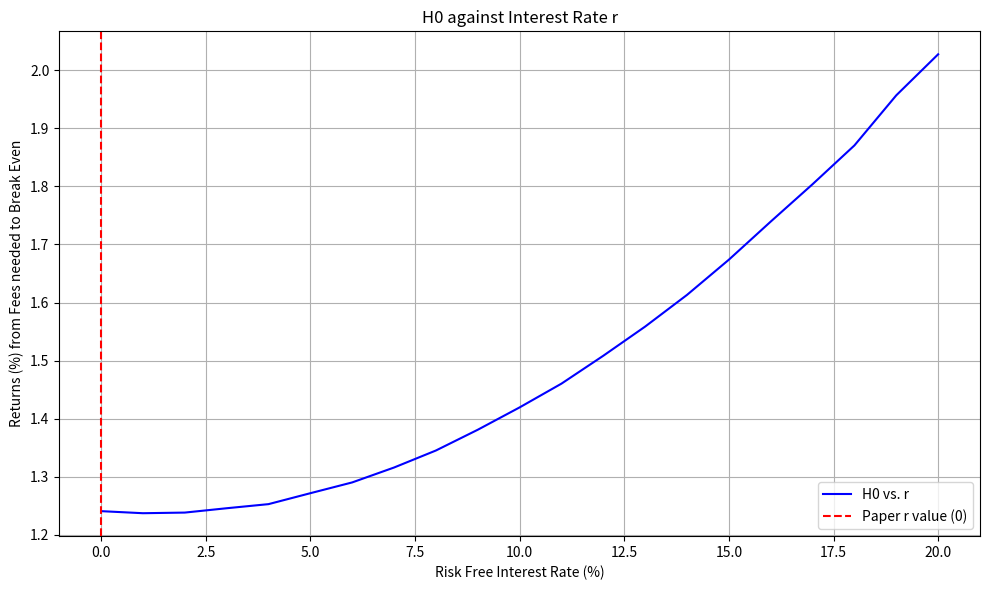
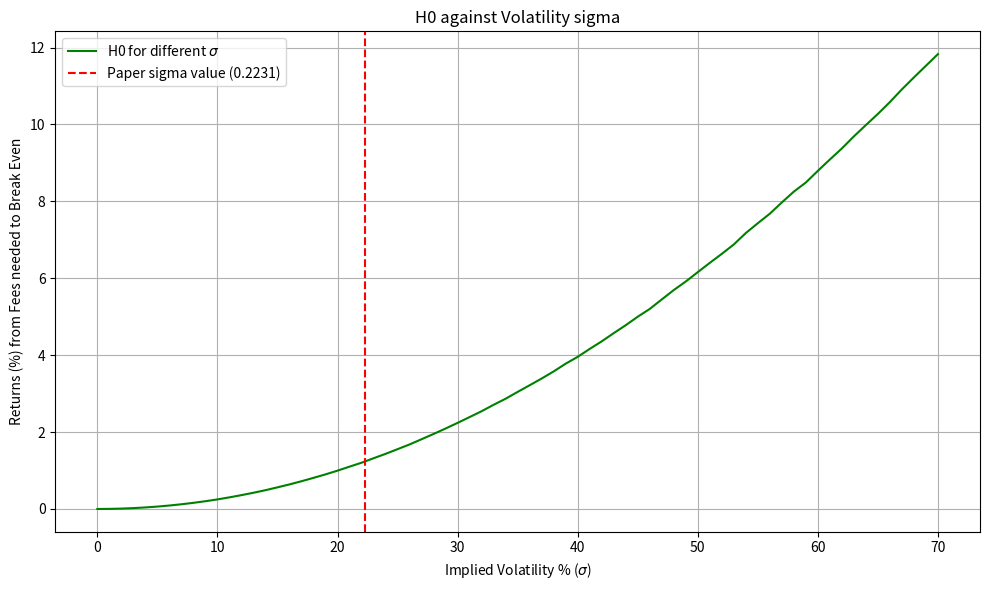

The matplotlib source for these figures, in order:
import math
import numpy as np
import matplotlib.pyplot as plt

# Parameters from the paper
S0 = 1
y0 = 100
x0 = 100
L = math.sqrt(y0 * x0)
T = 1  # As given in the paper
num_simulations = 1000000  # Number of Monte Carlo simulations

def compute_sigma(u, delta_t=1):
    """Compute sigma given u and Delta t."""
    return math.log(u) / math.sqrt(delta_t)

def monte_carlo_simulation(r, sigma, num_simulations, T, S0):
    """Simulate ST using Geometric Brownian Motion and compute expected H(T)"""
    dt = T
    # Generate standard normally distributed random numbers
    Z = np.random.standard_normal(num_simulations)
    
    # Simulate ST using GBM formula
    ST = S0 * np.exp((r - 0.5 * sigma**2) * dt + sigma * math.sqrt(dt) * Z)
    
    # Calculate the payoff for each simulation
    payoff = (np.sqrt(ST) - np.sqrt(S0))**2
    
    # Calculate the expected payoff, discounted to present value
    H0 = 100*np.exp(-r * T) * np.mean(payoff)
    
    return H0

# Replicating paper's results
u = 5/4
sigma_estimated = compute_sigma(u)
H0_estimated = monte_carlo_simulation(0, sigma_estimated, num_simulations, T, S0)

print(f"Estimated sigma: {sigma_estimated:.4f}")
print(f"Estimated H0: {H0_estimated:.4f}")
print("\n")
              # %%


# Experimenting with different values of r and sigma
r_values = np.linspace(0, 0.20, 21)
sigma_values = np.linspace(0, 0.7, 71)

# Store results for plots
H0_vs_r = []
H0_vs_sigma = []

for r in r_values:
    H0 = monte_carlo_simulation(r, sigma_estimated, num_simulations, T, S0)
    H0_vs_r.append(H0)

for sigma in sigma_values:
    H0 = monte_carlo_simulation(0, sigma, num_simulations, T, S0)
    H0_vs_sigma.append(H0)

# Plotting H0 against r
output_file_path = 'cont_interest_rate_variation.png'
plt.figure(figsize=(10, 6))
plt.plot(100*r_values, H0_vs_r, label='H0 vs. r', color='blue')
plt.axvline(x=0, color='red', linestyle='--', label='Paper r value (0)')
plt.xlabel('Risk Free Interest Rate (%)')
plt.ylabel('Returns (%) from Fees needed to Break Even')
plt.title('H0 against Interest Rate r')
plt.grid(True)
plt.legend()
plt.tight_layout()
plt.savefig("H0_vs_r.png", dpi=300, bbox_inches='tight')
plt.show()

# Plotting H0 against sigma
output_file_path = 'cont_sigma_variation.png'
plt.figure(figsize=(10, 6))
plt.plot(100*sigma_values, H0_vs_sigma, label='H0 for different $\sigma$', color='green')
plt.axvline(x=100*sigma_estimated, color='red', linestyle='--', label=f'Paper sigma value ({sigma_estimated:.4f})')
plt.xlabel('Implied Volatility % ($\sigma$)')
plt.ylabel('Returns (%) from Fees needed to Break Even')
plt.title('H0 against Volatility sigma')
plt.grid(True)
plt.legend()
plt.tight_layout()
plt.savefig("H0_vs_sigma.png", dpi=300, bbox_inches='tight')
plt.show()
